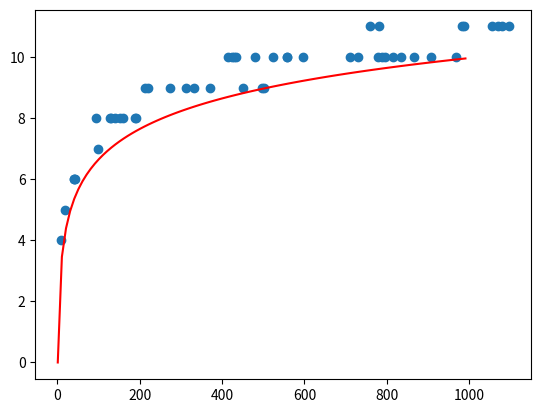

Write the Python code that produced this figure.
results = [{'MRCA': 6, 'sizePerGeneration': [100, 77, 79, 82, 73, 68, 71, 81, 83, 79, 66, 62, 69, 72, 73, 73], 'initialSize': 100, 'filename': './data/noGenesWanderers1'}, {'MRCA': 5, 'sizePerGeneration': [100, 96, 60, 56, 47, 42, 42, 44, 55, 43, 33, 22, 28, 21, 15, 14], 'initialSize': 100, 'filename': './data/noGenesWanderers2'}, {'MRCA': 7, 'sizePerGeneration': [100, 109, 101, 100, 105, 114, 113, 106, 121, 132, 128, 132, 126, 132, 133, 134], 'initialSize': 100, 'filename': './data/noGenesWanderers3'}, {'MRCA': 6, 'sizePerGeneration': [100, 103, 84, 90, 90, 86, 66, 63, 66, 48, 52, 50, 40, 45, 35, 31], 'initialSize': 100, 'filename': './data/noGenesWanderers4'}, {'MRCA': 5, 'sizePerGeneration': [100, 87, 81, 89, 76, 75, 73, 72, 54, 46, 45, 36, 38, 47, 28, 21], 'initialSize': 100, 'filename': './data/noGenesWanderers5'}, {'MRCA': 6, 'sizePerGeneration': [100, 98, 105, 104, 95, 98, 83, 87, 80, 73, 73, 84, 82, 72, 68, 51], 'initialSize': 100, 'filename': './data/noGenesWanderers6'}, {'MRCA': 5, 'sizePerGeneration': [100, 80, 80, 83, 77, 70, 82, 84, 80, 75, 60, 50, 45, 47, 38, 28], 'initialSize': 100, 'filename': './data/noGenesWanderers7'}, {'MRCA': 4, 'sizePerGeneration': [100, 96, 74, 68, 51, 46, 41, 43, 32, 35, 33, 27, 23, 20, 12, 6], 'initialSize': 100, 'filename': './data/noGenesWanderers8'}, {'MRCA': 6, 'sizePerGeneration': [100, 108, 98, 95, 99, 96, 90, 95, 87, 77, 64, 61, 54, 54, 54, 34], 'initialSize': 100, 'filename': './data/noGenesWanderers9'}, {'MRCA': 5, 'sizePerGeneration': [100, 111, 92, 81, 82, 74, 81, 85, 66, 58, 40, 38, 42, 42, 31, 31], 'initialSize': 100, 'filename': './data/noGenesWanderers10'}, {'MRCA': 7, 'sizePerGeneration': [300, 293, 285, 308, 275, 275, 256, 244, 208, 197, 215, 222, 216, 218, 212, 205], 'initialSize': 300, 'filename': './data/noGenesWanderers11'}, {'MRCA': 8, 'sizePerGeneration': [300, 302, 294, 288, 294, 281, 273, 262, 252, 255, 253, 216, 203, 208, 173, 197], 'initialSize': 300, 'filename': './data/noGenesWanderers12'}, {'MRCA': 7, 'sizePerGeneration': [300, 299, 255, 260, 220, 190, 188, 176, 170, 176, 152, 129, 125, 125, 115, 106], 'initialSize': 300, 'filename': './data/noGenesWanderers13'}, {'MRCA': 8, 'sizePerGeneration': [300, 274, 247, 236, 219, 202, 199, 182, 159, 163, 136, 137, 138, 118, 102, 92], 'initialSize': 300, 'filename': './data/noGenesWanderers14'}, {'MRCA': 8, 'sizePerGeneration': [300, 300, 294, 292, 287, 258, 225, 236, 226, 220, 227, 226, 226, 205, 196, 176], 'initialSize': 300, 'filename': './data/noGenesWanderers15'}, {'MRCA': 9, 'sizePerGeneration': [300, 297, 344, 337, 333, 352, 371, 374, 337, 312, 325, 281, 283, 278, 301, 290], 'initialSize': 300, 'filename': './data/noGenesWanderers16'}, {'MRCA': 9, 'sizePerGeneration': [300, 314, 320, 334, 326, 309, 327, 315, 312, 309, 299, 298, 312, 291, 305, 302], 'initialSize': 300, 'filename': './data/noGenesWanderers17'}, {'MRCA': 9, 'sizePerGeneration': [300, 292, 313, 339, 323, 324, 293, 298, 304, 350, 341, 317, 305, 278, 277, 284], 'initialSize': 300, 'filename': './data/noGenesWanderers18'}, {'MRCA': 8, 'sizePerGeneration': [300, 260, 253, 247, 241, 221, 219, 221, 214, 190, 222, 231, 240, 207, 200, 196], 'initialSize': 300, 'filename': './data/noGenesWanderers19'}, {'MRCA': 7, 'sizePerGeneration': [300, 277, 236, 233, 231, 205, 148, 135, 117, 118, 114, 112, 117, 123, 106, 98], 'initialSize': 300, 'filename': './data/noGenesWanderers20'}, {'MRCA': 8, 'sizePerGeneration': [500, 480, 444, 365, 384, 380, 364, 326, 315, 314, 303, 307, 291, 272, 277, 304], 'initialSize': 500, 'filename': './data/noGenesWanderers21'}, {'MRCA': 10, 'sizePerGeneration': [500, 504, 537, 535, 516, 511, 492, 486, 468, 458, 462, 470, 478, 433, 410, 387], 'initialSize': 500, 'filename': './data/noGenesWanderers22'}, {'MRCA': 10, 'sizePerGeneration': [500, 507, 489, 513, 537, 572, 558, 526, 523, 528, 545, 541, 527, 521, 572, 560], 'initialSize': 500, 'filename': './data/noGenesWanderers23'}, {'MRCA': 9, 'sizePerGeneration': [500, 511, 555, 579, 573, 560, 524, 474, 440, 445, 415, 396, 402, 413, 384, 397], 'initialSize': 500, 'filename': './data/noGenesWanderers24'}, {'MRCA': 10, 'sizePerGeneration': [500, 520, 491, 475, 470, 465, 496, 490, 507, 532, 509, 499, 523, 532, 519, 456], 'initialSize': 500, 'filename': './data/noGenesWanderers25'}, {'MRCA': 9, 'sizePerGeneration': [500, 501, 472, 425, 374, 368, 384, 365, 342, 309, 293, 305, 320, 275, 299, 249], 'initialSize': 500, 'filename': './data/noGenesWanderers26'}, {'MRCA': 10, 'sizePerGeneration': [500, 524, 508, 501, 487, 473, 480, 469, 457, 482, 468, 476, 501, 540, 504, 463], 'initialSize': 500, 'filename': './data/noGenesWanderers27'}, {'MRCA': 9, 'sizePerGeneration': [500, 509, 507, 523, 551, 570, 511, 479, 461, 463, 444, 434, 400, 431, 391, 367], 'initialSize': 500, 'filename': './data/noGenesWanderers28'}, {'MRCA': 10, 'sizePerGeneration': [500, 480, 455, 453, 442, 447, 460, 500, 501, 510, 531, 535, 583, 585, 603, 565], 'initialSize': 500, 'filename': './data/noGenesWanderers29'}, {'MRCA': 9, 'sizePerGeneration': [500, 495, 490, 460, 447, 434, 408, 446, 449, 427, 365, 340, 341, 348, 302, 286], 'initialSize': 500, 'filename': './data/noGenesWanderers30'}, {'MRCA': 10, 'sizePerGeneration': [700, 695, 724, 703, 695, 668, 668, 677, 681, 671, 653, 650, 634, 616, 549, 548], 'initialSize': 700, 'filename': './data/noGenesWanderers31'}, {'MRCA': 10, 'sizePerGeneration': [700, 712, 778, 791, 791, 802, 779, 810, 828, 828, 885, 958, 938, 1012, 990, 989], 'initialSize': 700, 'filename': './data/noGenesWanderers32'}, {'MRCA': 10, 'sizePerGeneration': [700, 694, 674, 614, 616, 580, 554, 574, 575, 598, 567, 551, 534, 548, 540, 552], 'initialSize': 700, 'filename': './data/noGenesWanderers33'}, {'MRCA': 10, 'sizePerGeneration': [700, 737, 686, 667, 668, 654, 679, 657, 618, 621, 631, 614, 650, 647, 638, 667], 'initialSize': 700, 'filename': './data/noGenesWanderers34'}, {'MRCA': 10, 'sizePerGeneration': [700, 718, 745, 761, 779, 753, 781, 804, 824, 841, 885, 881, 887, 913, 967, 959], 'initialSize': 700, 'filename': './data/noGenesWanderers35'}, {'MRCA': 10, 'sizePerGeneration': [700, 744, 723, 721, 693, 684, 684, 710, 712, 710, 777, 743, 751, 767, 790, 815], 'initialSize': 700, 'filename': './data/noGenesWanderers36'}, {'MRCA': 10, 'sizePerGeneration': [700, 686, 692, 665, 690, 713, 676, 628, 646, 660, 649, 666, 687, 695, 652, 686], 'initialSize': 700, 'filename': './data/noGenesWanderers37'}, {'MRCA': 10, 'sizePerGeneration': [700, 700, 682, 725, 759, 726, 711, 762, 742, 736, 719, 740, 749, 792, 841, 845], 'initialSize': 700, 'filename': './data/noGenesWanderers38'}, {'MRCA': 10, 'sizePerGeneration': [700, 723, 712, 706, 707, 757, 783, 754, 698, 721, 729, 719, 713, 714, 709, 679], 'initialSize': 700, 'filename': './data/noGenesWanderers39'}, {'MRCA': 10, 'sizePerGeneration': [700, 660, 684, 663, 685, 700, 698, 689, 681, 679, 719, 713, 736, 749, 762, 748], 'initialSize': 700, 'filename': './data/noGenesWanderers40'}]
results = [{'MRCA': 6, 'sizePerGeneration': [100, 98, 100, 86, 88, 72, 84, 67, 69, 50, 52, 42], 'initialSize': 100, 'generations': 11, 'filename': './results/noGenesWanderers1'}, {'MRCA': 6, 'sizePerGeneration': [100, 97, 102, 93, 76, 80, 70, 63, 44, 46, 40, 40], 'initialSize': 100, 'generations': 11, 'filename': './results/noGenesWanderers2'}, {'MRCA': 4, 'sizePerGeneration': [100, 86, 56, 61, 50, 51, 45, 42, 28, 19, 17, 10], 'initialSize': 100, 'generations': 11, 'filename': './results/noGenesWanderers3'}, {'MRCA': 5, 'sizePerGeneration': [100, 96, 79, 74, 72, 51, 40, 41, 39, 19, 14, 18], 'initialSize': 100, 'generations': 11, 'filename': './results/noGenesWanderers4'}, {'MRCA': 6, 'sizePerGeneration': [100, 96, 91, 95, 81, 81, 92, 80, 71, 60, 53, 41], 'initialSize': 100, 'generations': 11, 'filename': './results/noGenesWanderers5'}, {'MRCA': 8, 'sizePerGeneration': [200, 204, 234, 242, 238, 236, 228, 212, 213, 180, 177, 168, 189], 'initialSize': 200, 'generations': 12, 'filename': './results/noGenesWanderers6'}, {'MRCA': 8, 'sizePerGeneration': [200, 212, 204, 211, 199, 179, 178, 188, 196, 198, 202, 206, 191], 'initialSize': 200, 'generations': 12, 'filename': './results/noGenesWanderers7'}, {'MRCA': 8, 'sizePerGeneration': [200, 190, 198, 184, 186, 190, 192, 177, 187, 186, 181, 181, 160], 'initialSize': 200, 'generations': 12, 'filename': './results/noGenesWanderers8'}, {'MRCA': 8, 'sizePerGeneration': [200, 212, 202, 192, 189, 180, 180, 157, 160, 143, 141, 133, 129], 'initialSize': 200, 'generations': 12, 'filename': './results/noGenesWanderers9'}, {'MRCA': 8, 'sizePerGeneration': [200, 189, 165, 145, 139, 139, 144, 160, 155, 159, 138, 119, 131], 'initialSize': 200, 'generations': 12, 'filename': './results/noGenesWanderers10'}, {'MRCA': 8, 'sizePerGeneration': [300, 278, 286, 269, 264, 257, 233, 219, 227, 212, 205, 174, 141], 'initialSize': 300, 'generations': 12, 'filename': './results/noGenesWanderers11'}, {'MRCA': 8, 'sizePerGeneration': [300, 283, 268, 262, 265, 221, 217, 205, 205, 195, 161, 156, 151], 'initialSize': 300, 'generations': 12, 'filename': './results/noGenesWanderers12'}, {'MRCA': 9, 'sizePerGeneration': [300, 281, 283, 262, 278, 258, 236, 232, 252, 253, 236, 214, 221], 'initialSize': 300, 'generations': 12, 'filename': './results/noGenesWanderers13'}, {'MRCA': 7, 'sizePerGeneration': [300, 295, 258, 205, 174, 159, 126, 112, 114, 105, 98, 104, 98], 'initialSize': 300, 'generations': 12, 'filename': './results/noGenesWanderers14'}, {'MRCA': 8, 'sizePerGeneration': [300, 288, 219, 204, 197, 196, 190, 159, 141, 104, 96, 98, 95], 'initialSize': 300, 'generations': 12, 'filename': './results/noGenesWanderers15'}, {'MRCA': 9, 'sizePerGeneration': [400, 402, 376, 354, 321, 309, 294, 285, 277, 288, 259, 222, 235, 213], 'initialSize': 400, 'generations': 13, 'filename': './results/noGenesWanderers16'}, {'MRCA': 9, 'sizePerGeneration': [400, 402, 380, 382, 390, 422, 434, 449, 432, 462, 471, 453, 447, 498], 'initialSize': 400, 'generations': 13, 'filename': './results/noGenesWanderers17'}, {'MRCA': 10, 'sizePerGeneration': [400, 380, 401, 383, 391, 393, 395, 386, 406, 396, 427, 446, 424, 415], 'initialSize': 400, 'generations': 13, 'filename': './results/noGenesWanderers18'}, {'MRCA': 9, 'sizePerGeneration': [400, 395, 371, 377, 364, 356, 360, 363, 320, 306, 275, 293, 307, 273], 'initialSize': 400, 'generations': 13, 'filename': './results/noGenesWanderers19'}, {'MRCA': 9, 'sizePerGeneration': [400, 428, 443, 448, 427, 408, 397, 385, 354, 331, 327, 353, 346, 332], 'initialSize': 400, 'generations': 13, 'filename': './results/noGenesWanderers20'}, {'MRCA': 9, 'sizePerGeneration': [500, 501, 482, 466, 509, 478, 484, 486, 482, 495, 497, 490, 476, 452], 'initialSize': 500, 'generations': 13, 'filename': './results/noGenesWanderers21'}, {'MRCA': 10, 'sizePerGeneration': [500, 497, 479, 505, 510, 549, 503, 500, 462, 474, 447, 440, 423, 424], 'initialSize': 500, 'generations': 13, 'filename': './results/noGenesWanderers22'}, {'MRCA': 9, 'sizePerGeneration': [500, 484, 477, 458, 478, 445, 426, 438, 436, 404, 389, 381, 330, 313], 'initialSize': 500, 'generations': 13, 'filename': './results/noGenesWanderers23'}, {'MRCA': 9, 'sizePerGeneration': [500, 505, 512, 487, 485, 496, 487, 498, 453, 410, 402, 366, 386, 370], 'initialSize': 500, 'generations': 13, 'filename': './results/noGenesWanderers24'}, {'MRCA': 10, 'sizePerGeneration': [500, 465, 448, 489, 490, 476, 456, 481, 519, 535, 563, 558, 529, 558], 'initialSize': 500, 'generations': 13, 'filename': './results/noGenesWanderers25'}, {'MRCA': 10, 'sizePerGeneration': [600, 592, 545, 538, 548, 528, 514, 484, 481, 471, 487, 481, 468, 433], 'initialSize': 600, 'generations': 13, 'filename': './results/noGenesWanderers26'}, {'MRCA': 10, 'sizePerGeneration': [600, 624, 669, 693, 715, 710, 703, 722, 704, 693, 671, 685, 683, 711], 'initialSize': 600, 'generations': 13, 'filename': './results/noGenesWanderers27'}, {'MRCA': 10, 'sizePerGeneration': [600, 567, 564, 507, 517, 539, 536, 451, 450, 426, 413, 434, 432, 429], 'initialSize': 600, 'generations': 13, 'filename': './results/noGenesWanderers28'}, {'MRCA': 10, 'sizePerGeneration': [600, 552, 538, 557, 523, 575, 519, 546, 519, 532, 499, 489, 489, 481], 'initialSize': 600, 'generations': 13, 'filename': './results/noGenesWanderers29'}, {'MRCA': 10, 'sizePerGeneration': [600, 596, 626, 621, 578, 554, 566, 576, 596, 555, 530, 530, 524, 524], 'initialSize': 600, 'generations': 13, 'filename': './results/noGenesWanderers30'}, {'MRCA': 10, 'sizePerGeneration': [700, 700, 672, 648, 681, 729, 745, 735, 774, 781, 799, 773, 757, 729], 'initialSize': 700, 'generations': 13, 'filename': './results/noGenesWanderers31'}, {'MRCA': 10, 'sizePerGeneration': [700, 708, 700, 687, 703, 710, 710, 747, 792, 777, 810, 809, 840, 866], 'initialSize': 700, 'generations': 13, 'filename': './results/noGenesWanderers32'}, {'MRCA': 10, 'sizePerGeneration': [700, 712, 665, 666, 630, 574, 564, 573, 546, 541, 558, 545, 549, 557], 'initialSize': 700, 'generations': 13, 'filename': './results/noGenesWanderers33'}, {'MRCA': 10, 'sizePerGeneration': [700, 724, 697, 679, 656, 656, 623, 638, 685, 607, 605, 638, 607, 597], 'initialSize': 700, 'generations': 13, 'filename': './results/noGenesWanderers34'}, {'MRCA': 9, 'sizePerGeneration': [700, 662, 636, 603, 637, 539, 539, 543, 565, 554, 532, 535, 514, 502], 'initialSize': 700, 'generations': 13, 'filename': './results/noGenesWanderers35'}, {'MRCA': 10, 'sizePerGeneration': [800, 807, 790, 769, 748, 756, 791, 809, 774, 770, 752, 728, 791, 796], 'initialSize': 800, 'generations': 13, 'filename': './results/noGenesWanderers36'}, {'MRCA': 11, 'sizePerGeneration': [800, 837, 842, 894, 918, 899, 868, 829, 807, 845, 815, 807, 818, 781], 'initialSize': 800, 'generations': 13, 'filename': './results/noGenesWanderers37'}, {'MRCA': 11, 'sizePerGeneration': [800, 755, 742, 764, 781, 776, 797, 775, 794, 790, 731, 717, 721, 760], 'initialSize': 800, 'generations': 13, 'filename': './results/noGenesWanderers38'}, {'MRCA': 10, 'sizePerGeneration': [800, 773, 831, 850, 829, 840, 802, 797, 837, 818, 809, 796, 783, 778], 'initialSize': 800, 'generations': 13, 'filename': './results/noGenesWanderers39'}, {'MRCA': 10, 'sizePerGeneration': [800, 841, 861, 860, 888, 839, 840, 869, 849, 797, 795, 848, 847, 835], 'initialSize': 800, 'generations': 13, 'filename': './results/noGenesWanderers40'}, {'MRCA': 10, 'sizePerGeneration': [900, 951, 929, 900, 904, 853, 825, 827, 830, 816, 831, 879, 871, 789, 788], 'initialSize': 900, 'generations': 14, 'filename': './results/noGenesWanderers41'}, {'MRCA': 10, 'sizePerGeneration': [900, 938, 910, 929, 957, 891, 890, 907, 960, 943, 942, 968, 1013, 1023, 969], 'initialSize': 900, 'generations': 14, 'filename': './results/noGenesWanderers42'}, {'MRCA': 10, 'sizePerGeneration': [900, 850, 805, 787, 771, 808, 824, 816, 779, 805, 809, 825, 855, 847, 816], 'initialSize': 900, 'generations': 14, 'filename': './results/noGenesWanderers43'}, {'MRCA': 11, 'sizePerGeneration': [900, 955, 972, 944, 911, 891, 891, 911, 867, 915, 977, 1023, 1032, 1070, 1080], 'initialSize': 900, 'generations': 14, 'filename': './results/noGenesWanderers44'}, {'MRCA': 10, 'sizePerGeneration': [900, 863, 875, 842, 864, 893, 876, 889, 917, 931, 938, 1001, 954, 907, 907], 'initialSize': 900, 'generations': 14, 'filename': './results/noGenesWanderers45'}, {'MRCA': 11, 'sizePerGeneration': [1000, 1033, 1053, 1093, 1064, 1080, 1111, 1066, 1012, 1007, 1012, 972, 972, 973, 988], 'initialSize': 1000, 'generations': 14, 'filename': './results/noGenesWanderers46'}, {'MRCA': 11, 'sizePerGeneration': [1000, 976, 965, 1012, 976, 952, 917, 901, 929, 952, 936, 937, 974, 966, 983], 'initialSize': 1000, 'generations': 14, 'filename': './results/noGenesWanderers47'}, {'MRCA': 11, 'sizePerGeneration': [1000, 1031, 1022, 1021, 1031, 971, 972, 1031, 1067, 1019, 1030, 1038, 1046, 1054, 1070], 'initialSize': 1000, 'generations': 14, 'filename': './results/noGenesWanderers48'}, {'MRCA': 11, 'sizePerGeneration': [1000, 990, 904, 873, 908, 917, 937, 941, 967, 1045, 1110, 1125, 1112, 1088, 1056], 'initialSize': 1000, 'generations': 14, 'filename': './results/noGenesWanderers49'}, {'MRCA': 11, 'sizePerGeneration': [1000, 1045, 1055, 984, 1019, 988, 1016, 1042, 1003, 1029, 1050, 1104, 1102, 1101, 1096], 'initialSize': 1000, 'generations': 14, 'filename': './results/noGenesWanderers50'}]

import matplotlib.pyplot as plt
finalSize = []
mrca = []
import math
mrca = []
upperBoundX = list(range(0, 1500, 10))
upperBoundY = [math.log(500 * i + 1000) for i in upperBoundX]

prediction = list(range(1, 1000, 10))
predictionY = [math.log(i, 2) for i in prediction]

for result in results:
   finalSize.append(result['sizePerGeneration'][-1])
   mrca.append(result['MRCA'])
plt.scatter(finalSize, mrca)
print(upperBoundX, upperBoundY)
#plt.plot(upperBoundX, upperBoundY, '-r')
plt.plot(prediction, predictionY, '-r')
plt.show()
